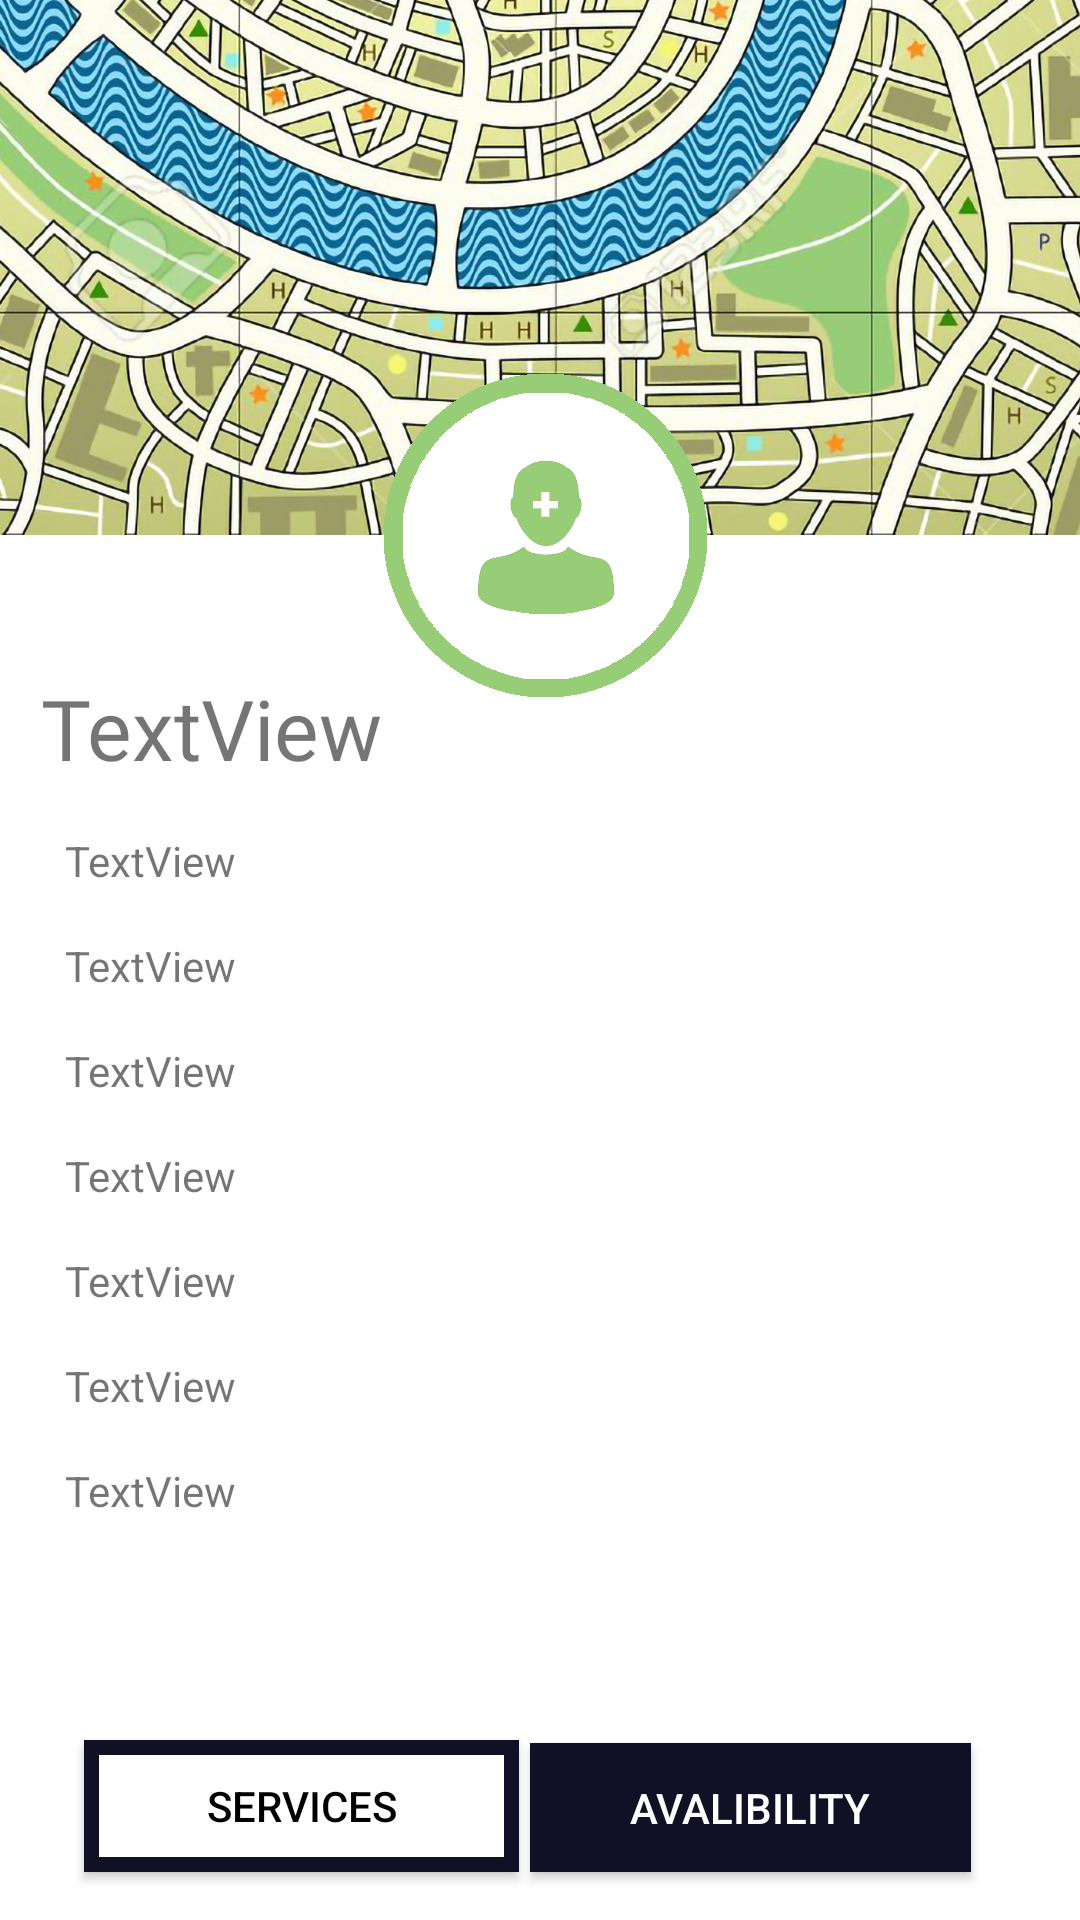

The Android layout XML behind this screen, and the referenced resources:
<!-- AndroidManifest.xml: application theme Theme.AppCompat.Light -->
<!-- res/layout/activity_profile_service_provider.xml -->
<?xml version="1.0" encoding="utf-8"?>
<androidx.constraintlayout.widget.ConstraintLayout xmlns:android="http://schemas.android.com/apk/res/android"
    xmlns:app="http://schemas.android.com/apk/res-auto"
    xmlns:tools="http://schemas.android.com/tools"
    android:layout_width="match_parent"
    android:layout_height="match_parent"
    android:background="@drawable/background4"
    tools:context=".ProfileServiceProvider">

    <TextView
        android:id="@+id/typeSPText"
        android:layout_width="wrap_content"
        android:layout_height="wrap_content"
        android:layout_marginTop="16dp"
        android:text="TextView"
        android:textColor="@color/common_google_signin_btn_text_dark_focused"
        app:layout_constraintBottom_toTopOf="@+id/availSPB"
        app:layout_constraintEnd_toEndOf="parent"
        app:layout_constraintHorizontal_bias="0.071"
        app:layout_constraintStart_toStartOf="parent"
        app:layout_constraintTop_toBottomOf="@+id/nameSPText"
        app:layout_constraintVertical_bias="0.0" />

    <TextView
        android:id="@+id/descSPText"
        android:layout_width="wrap_content"
        android:layout_height="wrap_content"
        android:layout_marginTop="16dp"
        android:text="TextView"
        android:textColor="@color/common_google_signin_btn_text_dark_focused"
        app:layout_constraintBottom_toTopOf="@+id/availSPB"
        app:layout_constraintEnd_toEndOf="parent"
        app:layout_constraintHorizontal_bias="0.071"
        app:layout_constraintStart_toStartOf="parent"
        app:layout_constraintTop_toBottomOf="@+id/typeSPText"
        app:layout_constraintVertical_bias="0.0" />

    <TextView
        android:id="@+id/licensedSPText"
        android:layout_width="wrap_content"
        android:layout_height="wrap_content"
        android:layout_marginTop="16dp"
        android:text="TextView"
        android:textColor="@color/common_google_signin_btn_text_dark_focused"
        app:layout_constraintBottom_toBottomOf="parent"
        app:layout_constraintEnd_toEndOf="parent"
        app:layout_constraintHorizontal_bias="0.071"
        app:layout_constraintStart_toStartOf="parent"
        app:layout_constraintTop_toBottomOf="@+id/emailSPText"
        app:layout_constraintVertical_bias="0.0" />

    <TextView
        android:id="@+id/emailSPText"
        android:layout_width="wrap_content"
        android:layout_height="wrap_content"
        android:layout_marginTop="16dp"
        android:text="TextView"
        android:textColor="@color/common_google_signin_btn_text_dark_focused"
        app:layout_constraintBottom_toBottomOf="parent"
        app:layout_constraintEnd_toEndOf="parent"
        app:layout_constraintHorizontal_bias="0.071"
        app:layout_constraintStart_toStartOf="parent"
        app:layout_constraintTop_toBottomOf="@+id/addressSPText"
        app:layout_constraintVertical_bias="0.0" />

    <TextView
        android:id="@+id/phoneSPText"
        android:layout_width="wrap_content"
        android:layout_height="wrap_content"
        android:layout_marginTop="16dp"
        android:text="TextView"
        android:textColor="@color/common_google_signin_btn_text_dark_focused"
        app:layout_constraintBottom_toBottomOf="parent"
        app:layout_constraintEnd_toEndOf="parent"
        app:layout_constraintHorizontal_bias="0.071"
        app:layout_constraintStart_toStartOf="parent"
        app:layout_constraintTop_toBottomOf="@+id/companySPText"
        app:layout_constraintVertical_bias="0.0" />

    <TextView
        android:id="@+id/addressSPText"
        android:layout_width="wrap_content"
        android:layout_height="wrap_content"
        android:layout_marginTop="16dp"
        android:text="TextView"
        android:textColor="@color/common_google_signin_btn_text_dark_focused"
        app:layout_constraintBottom_toBottomOf="parent"
        app:layout_constraintEnd_toEndOf="parent"
        app:layout_constraintHorizontal_bias="0.071"
        app:layout_constraintStart_toStartOf="parent"
        app:layout_constraintTop_toBottomOf="@+id/phoneSPText"
        app:layout_constraintVertical_bias="0.0" />

    <TextView
        android:id="@+id/companySPText"
        android:layout_width="wrap_content"
        android:layout_height="wrap_content"
        android:layout_marginTop="16dp"
        android:text="TextView"
        android:textColor="@color/common_google_signin_btn_text_dark_focused"
        app:layout_constraintBottom_toTopOf="@+id/availSPB"
        app:layout_constraintEnd_toEndOf="parent"
        app:layout_constraintHorizontal_bias="0.071"
        app:layout_constraintStart_toStartOf="parent"
        app:layout_constraintTop_toBottomOf="@+id/descSPText"
        app:layout_constraintVertical_bias="0.0" />

    <TextView
        android:id="@+id/nameSPText"
        android:layout_width="wrap_content"
        android:layout_height="wrap_content"
        android:fontFamily="@font/clanpro_news"
        android:text="TextView"
        android:textColor="@color/common_google_signin_btn_text_dark_focused"
        android:textSize="28dp"
        app:layout_constraintBottom_toTopOf="@+id/servicesSPB"
        app:layout_constraintEnd_toEndOf="parent"
        app:layout_constraintHorizontal_bias="0.056"
        app:layout_constraintStart_toStartOf="parent"
        app:layout_constraintTop_toTopOf="parent"
        app:layout_constraintVertical_bias="0.413" />

    <Button
        android:id="@+id/servicesSPB"
        android:layout_width="145dp"
        android:layout_height="44dp"
        android:layout_marginBottom="16dp"
        android:background="@drawable/button_border"
        android:text="Services"
        android:textColor="#000000"
        app:layout_constraintBottom_toBottomOf="parent"
        app:layout_constraintEnd_toEndOf="parent"
        app:layout_constraintHorizontal_bias="0.131"
        app:layout_constraintStart_toStartOf="parent" />

    <Button
        android:id="@+id/availSPB"
        android:layout_width="147dp"
        android:layout_height="43dp"
        android:layout_marginBottom="16dp"
        android:background="@drawable/button_border2"
        android:text="Avalibility"
        android:textColor="#FFFFFF"
        android:textColorHighlight="#00F8F5F5"
        app:layout_constraintBottom_toBottomOf="parent"
        app:layout_constraintEnd_toEndOf="parent"
        app:layout_constraintHorizontal_bias="0.829"
        app:layout_constraintStart_toStartOf="parent" />

</androidx.constraintlayout.widget.ConstraintLayout>
<!-- resources referenced by this layout -->
<resources>
  <!-- drawable background4: png bitmap (drawable-v24, 998468 bytes) -->
  <!-- drawable button_border (drawable) -->
  <?xml version="1.0" encoding="utf-8"?>
  <shape xmlns:android="http://schemas.android.com/apk/res/android"
      android:shape="rectangle" >
  
      <solid android:color="#FFFFFF" />
  
      <stroke
          android:width="5dp"
          android:color="#111025" />
  
  </shape>
  <!-- drawable button_border2 (drawable) -->
  <?xml version="1.0" encoding="utf-8"?>
  <shape xmlns:android="http://schemas.android.com/apk/res/android"
      android:shape="rectangle" >
  
      <solid android:color="#111025" />
  
      <stroke
          android:width="5dp"
          android:color="#111025" />
  
  </shape>
</resources>
